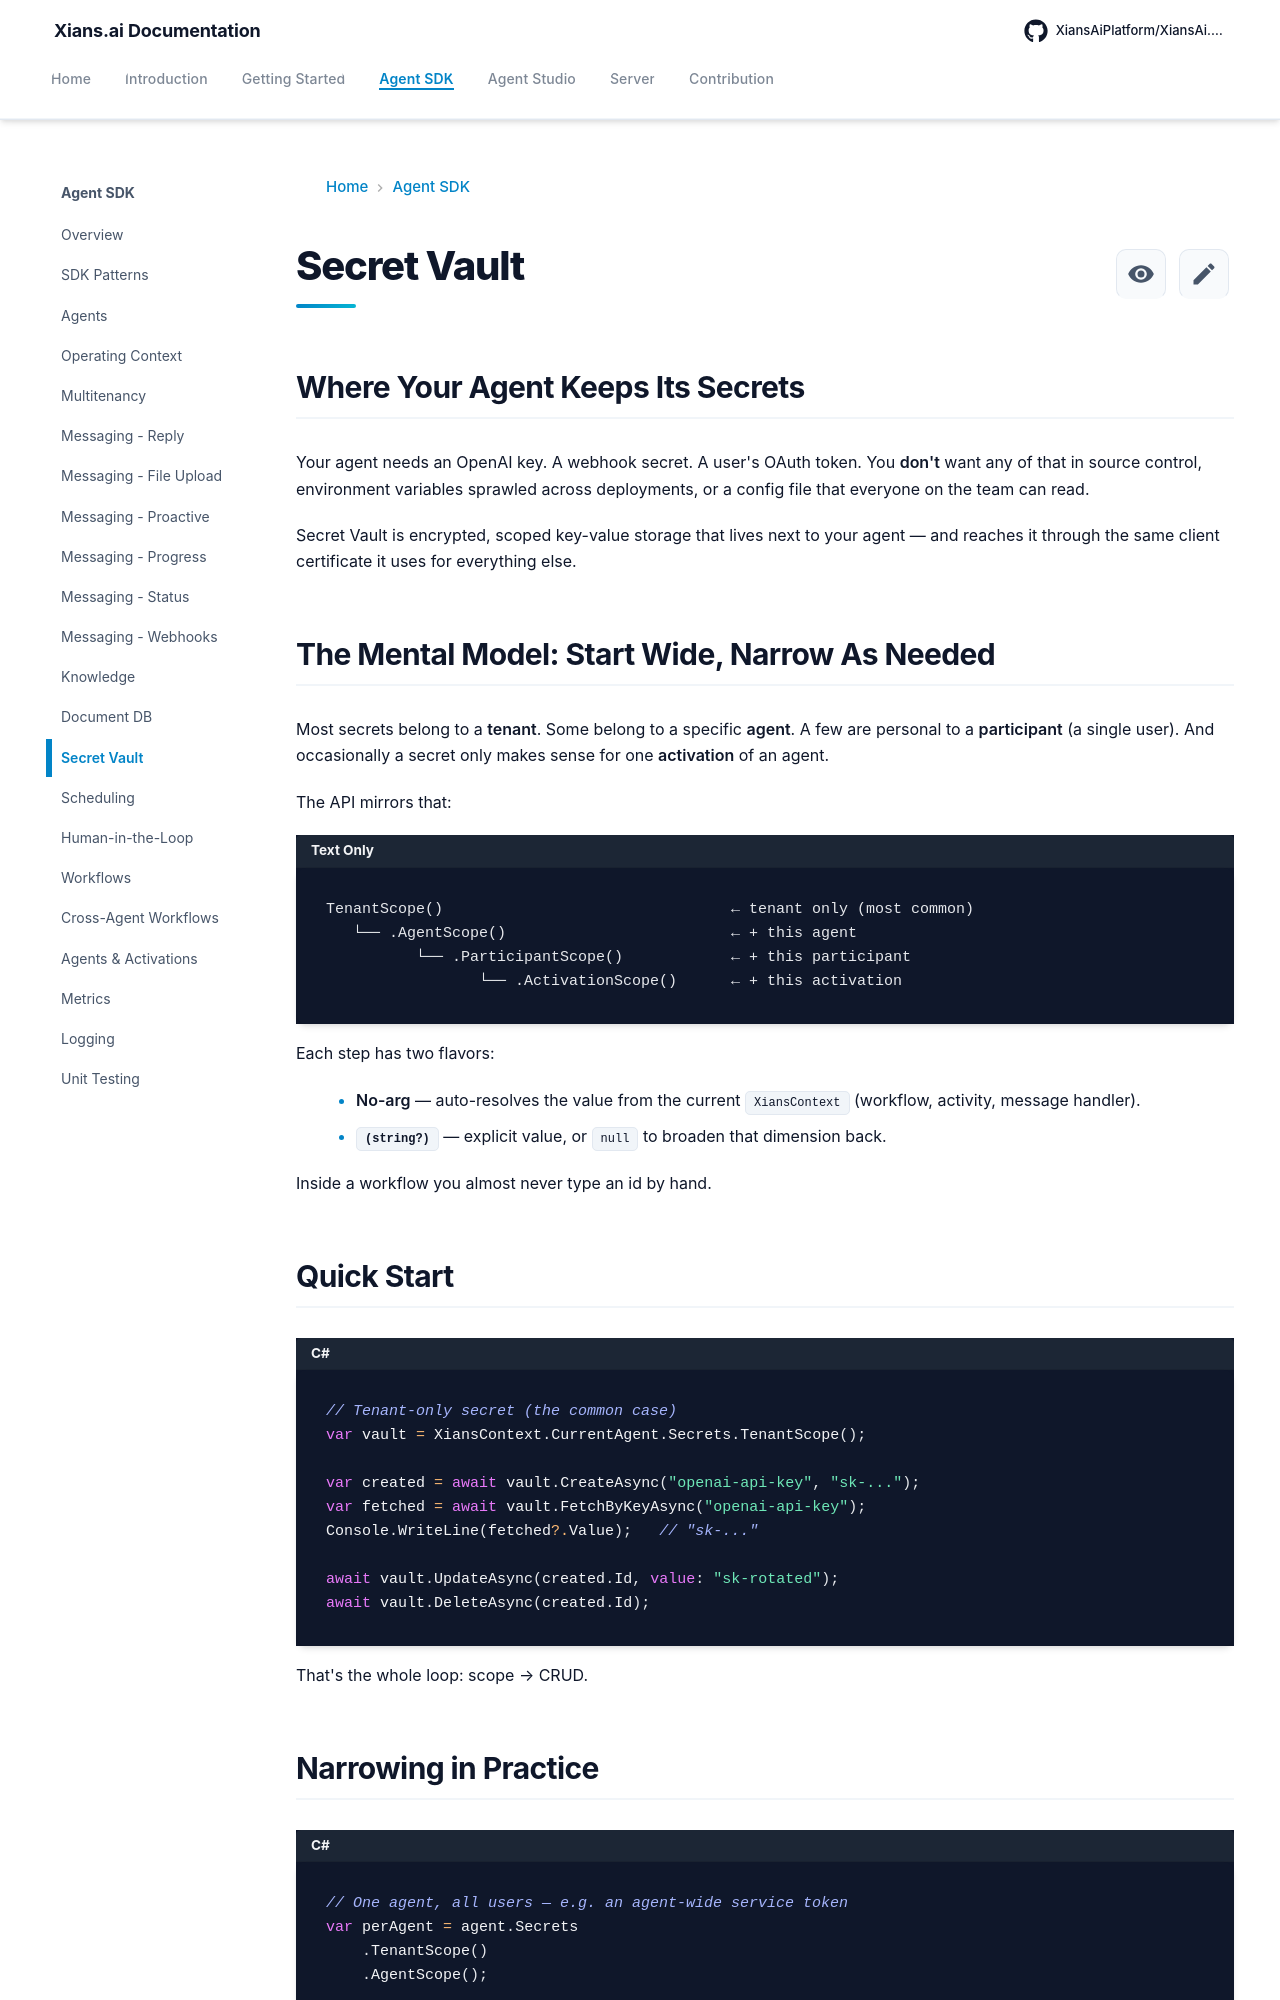

repository: XiansAiPlatform/XiansAi.Docs · page: concepts/secret-vault/index.html · generator: mkdocs

# Secret Vault

## Where Your Agent Keeps Its Secrets

Your agent needs an OpenAI key. A webhook secret. A user's OAuth token. You **don't** want any of that in source control, environment variables sprawled across deployments, or a config file that everyone on the team can read.

Secret Vault is encrypted, scoped key-value storage that lives next to your agent — and reaches it through the same client certificate it uses for everything else.

## The Mental Model: Start Wide, Narrow As Needed

Most secrets belong to a **tenant**. Some belong to a specific **agent**. A few are personal to a **participant** (a single user). And occasionally a secret only makes sense for one **activation** of an agent.

The API mirrors that:

```text
TenantScope()                                ← tenant only (most common)
   └── .AgentScope()                         ← + this agent
          └── .ParticipantScope()            ← + this participant
                 └── .ActivationScope()      ← + this activation
```

Each step has two flavors:

- **No-arg** — auto-resolves the value from the current `XiansContext` (workflow, activity, message handler).
- **`(string?)`** — explicit value, or `null` to broaden that dimension back.

Inside a workflow you almost never type an id by hand.

## Quick Start

```csharp
// Tenant-only secret (the common case)
var vault = XiansContext.CurrentAgent.Secrets.TenantScope();

var created = await vault.CreateAsync("openai-api-key", "sk-...");
var fetched = await vault.FetchByKeyAsync("openai-api-key");
Console.WriteLine(fetched?.Value);   // "sk-..."

await vault.UpdateAsync(created.Id, value: "sk-rotated");
await vault.DeleteAsync(created.Id);
```

That's the whole loop: scope → CRUD.
